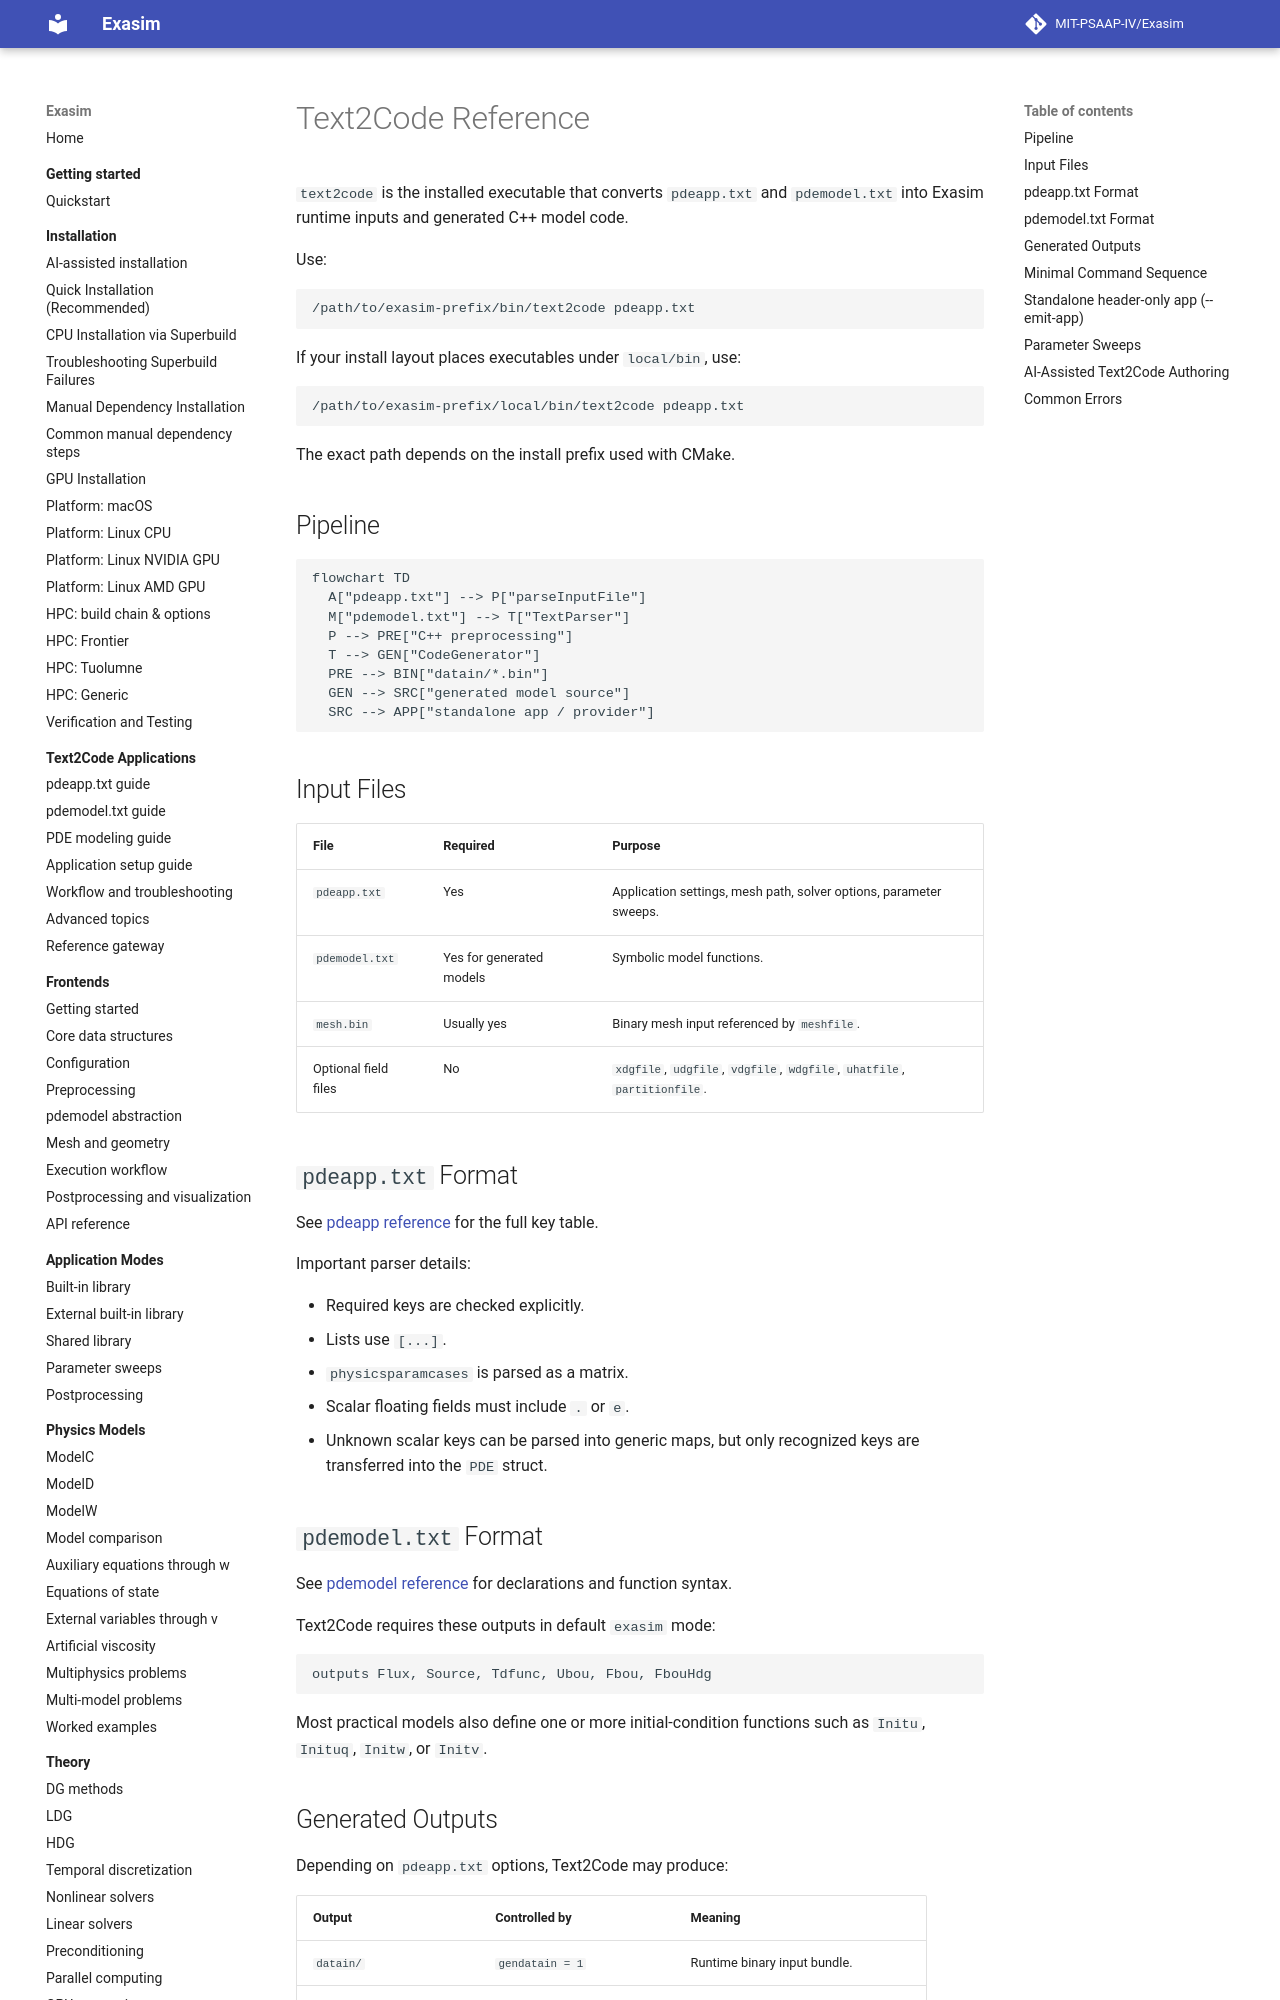

repository: MIT-PSAAP-IV/Exasim · page: reference/text2code/index.html · generator: mkdocs

# Text2Code Reference

`text2code` is the installed executable that converts `pdeapp.txt` and
`pdemodel.txt` into Exasim runtime inputs and generated C++ model code.

Use:

```bash
/path/to/exasim-prefix/bin/text2code pdeapp.txt
```

If your install layout places executables under `local/bin`, use:

```bash
/path/to/exasim-prefix/local/bin/text2code pdeapp.txt
```

The exact path depends on the install prefix used with CMake.

## Pipeline

```mermaid
flowchart TD
  A["pdeapp.txt"] --> P["parseInputFile"]
  M["pdemodel.txt"] --> T["TextParser"]
  P --> PRE["C++ preprocessing"]
  T --> GEN["CodeGenerator"]
  PRE --> BIN["datain/*.bin"]
  GEN --> SRC["generated model source"]
  SRC --> APP["standalone app / provider"]
```

## Input Files

| File | Required | Purpose |
| --- | --- | --- |
| `pdeapp.txt` | Yes | Application settings, mesh path, solver options, parameter sweeps. |
| `pdemodel.txt` | Yes for generated models | Symbolic model functions. |
| `mesh.bin` | Usually yes | Binary mesh input referenced by `meshfile`. |
| Optional field files | No | `xdgfile`, `udgfile`, `vdgfile`, `wdgfile`, `uhatfile`, `partitionfile`. |

## `pdeapp.txt` Format

See [pdeapp reference](pdeapp.md) for the full key table.

Important parser details:

- Required keys are checked explicitly.
- Lists use `[...]`.
- `physicsparamcases` is parsed as a matrix.
- Scalar floating fields must include `.` or `e`.
- Unknown scalar keys can be parsed into generic maps, but only recognized keys
  are transferred into the `PDE` struct.

## `pdemodel.txt` Format

See [pdemodel reference](pdemodel.md) for declarations and function syntax.

Text2Code requires these outputs in default `exasim` mode:

```text
outputs Flux, Source, Tdfunc, Ubou, Fbou, FbouHdg
```

Most practical models also define one or more initial-condition functions such
as `Initu`, `Inituq`, `Initw`, or `Initv`.

## Generated Outputs

Depending on `pdeapp.txt` options, Text2Code may produce:

| Output | Controlled by | Meaning |
| --- | --- | --- |
| `datain/` | `gendatain = 1` | Runtime binary input bundle. |
| Generated C++ model files | `gencode = 1` | Provider/model source code. |
| `physicsparamcases.bin` | `physicsparamcases` present | Standalone parameter-sweep cases. |
| Mesh/solution binaries | `writemeshsol = 1` | Runtime mesh and initial solution files. |

## Minimal Command Sequence

```bash
cd apps/navierstokes/naca0012steady
/path/to/exasim-prefix/bin/text2code pdeapp.txt
cmake -S . -B build -DExasim_DIR=/path/to/exasim-prefix
cmake --build build -j
build/exasimapp datain/ dataout/out
```

If the package config is installed under a standard CMake prefix, passing the
install prefix through `Exasim_DIR` or `CMAKE_PREFIX_PATH` may not be needed.
